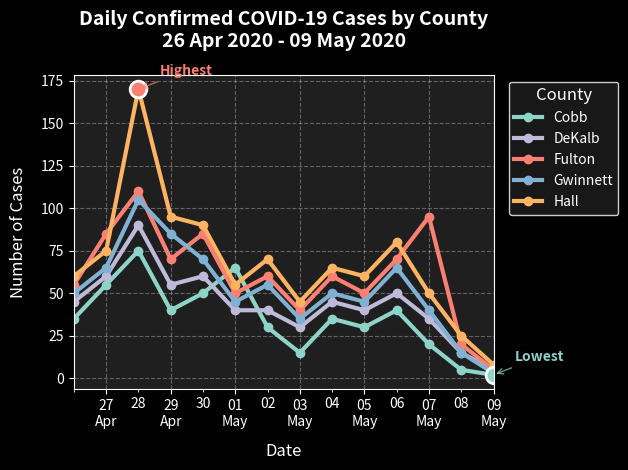

Recreate this plot in Python.
import matplotlib.pyplot as plt
import pandas as pd
import seaborn as sns
import matplotlib.dates as mdates
import numpy as np

# Set the style
plt.style.use('dark_background')
# Use the specified muted palette
muted_palette = ['#8dd3c7', '#bebada', '#fb8072', '#80b1d3', '#fdb462']

# Data
dates = pd.date_range(start='2020-04-26', periods=14)
cobb = [35, 55, 75, 40, 50, 65, 30, 15, 35, 30, 40, 20, 5, 2]
dekalb = [45, 60, 90, 55, 60, 40, 40, 30, 45, 40, 50, 35, 15, 5]
fulton = [55, 85, 110, 70, 85, 50, 60, 40, 60, 50, 70, 95, 20, 5]
gwinnett = [50, 65, 105, 85, 70, 45, 55, 35, 50, 45, 65, 40, 15, 3]
hall = [60, 75, 170, 95, 90, 55, 70, 45, 65, 60, 80, 50, 25, 8]

# Create DataFrame
data = {
    'Date': dates,
    'Cobb': cobb,
    'DeKalb': dekalb,
    'Fulton': fulton,
    'Gwinnett': gwinnett,
    'Hall': hall
}
df = pd.DataFrame(data)
df.set_index('Date', inplace=True)

# Find global min and max values
all_values = np.array([cobb, dekalb, fulton, gwinnett, hall])
min_value = np.min(all_values)
max_value = np.max(all_values)

# Find which county and date has max and min
max_county_idx = np.where(all_values == max_value)[0][0]
max_day_idx = np.where(all_values == max_value)[1][0]
min_county_idx = np.where(all_values == min_value)[0][0]
min_day_idx = np.where(all_values == min_value)[1][0]

max_county = counties = ['Cobb', 'DeKalb', 'Fulton', 'Gwinnett', 'Hall'][max_county_idx]
min_county = counties = ['Cobb', 'DeKalb', 'Fulton', 'Gwinnett', 'Hall'][min_county_idx]

# Create the plot
plt.figure(figsize=(15, 8))
ax = df.plot(kind='line', lw=3, marker='o', markersize=6, color=muted_palette)

# Customize the plot
plt.title('Daily Confirmed COVID-19 Cases by County\n26 Apr 2020 - 09 May 2020', 
          pad=20, fontsize=14, fontweight='bold', color='white')
plt.xlabel('Date', fontsize=12, labelpad=10, color='white')
plt.ylabel('Number of Cases', fontsize=12, labelpad=10, color='white')

# Customize legend
plt.legend(title='County', title_fontsize=12, fontsize=10, 
          bbox_to_anchor=(1.02, 1), loc='upper left',
          facecolor='#1f1f1f', edgecolor='white')

# Customize grid
plt.grid(True, linestyle='--', alpha=0.3, color='white')

# Format x-axis
ax.xaxis.set_major_formatter(mdates.DateFormatter('%d\n%b'))
ax.xaxis.set_major_locator(mdates.DayLocator(interval=2))
plt.xticks(color='white')
plt.yticks(color='white')

# Set background color
ax.set_facecolor('#1f1f1f')
plt.gca().spines['bottom'].set_color('white')
plt.gca().spines['top'].set_color('white') 
plt.gca().spines['left'].set_color('white')
plt.gca().spines['right'].set_color('white')

# Highlight max value with coral marker (from muted palette)
plt.plot(dates[max_day_idx], max_value, 'o', 
         markersize=12, markeredgewidth=2,
         markerfacecolor=muted_palette[2], markeredgecolor='white')

# Highlight min value with teal marker (from muted palette)
plt.plot(dates[min_day_idx], min_value, 'o', 
         markersize=12, markeredgewidth=2,
         markerfacecolor=muted_palette[0], markeredgecolor='white')

# Add annotations without values
plt.annotate('Highest', 
             xy=(dates[max_day_idx], max_value),
             xytext=(15, 10),
             textcoords='offset points',
             color=muted_palette[2],
             fontweight='bold',
             arrowprops=dict(arrowstyle='->', color=muted_palette[2], alpha=0.7))

plt.annotate('Lowest', 
             xy=(dates[min_day_idx], min_value),
             xytext=(15, 10),
             textcoords='offset points',
             color=muted_palette[0],
             fontweight='bold',
             arrowprops=dict(arrowstyle='->', color=muted_palette[0], alpha=0.7))

# Adjust layout
plt.tight_layout()

# Show the plot
plt.show() 